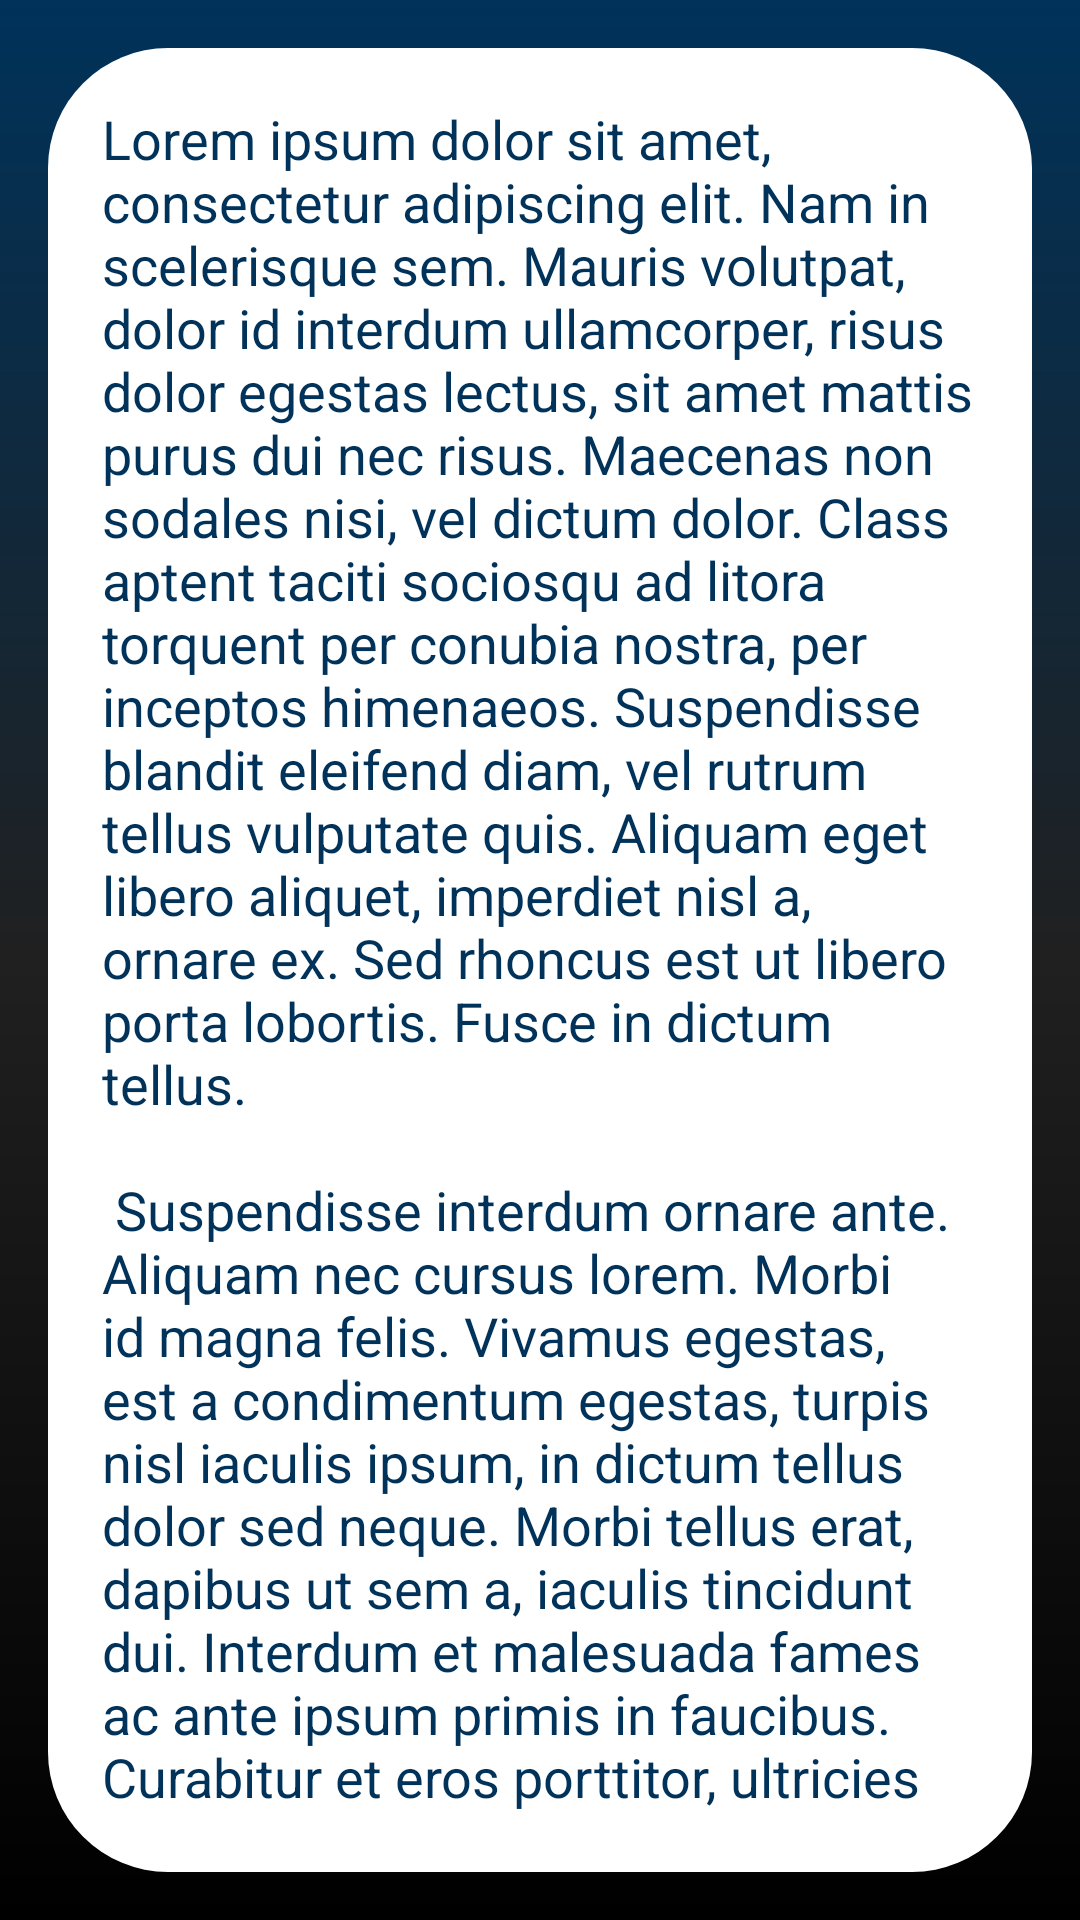

Produce the Android XML layout that renders to this screen, including the resource entries it uses.
<!-- AndroidManifest.xml: application theme Theme.WordGame -->
<!-- res/layout/activity_help.xml -->
<?xml version="1.0" encoding="utf-8"?>
<androidx.constraintlayout.widget.ConstraintLayout xmlns:android="http://schemas.android.com/apk/res/android"
    xmlns:app="http://schemas.android.com/apk/res-auto"
    xmlns:tools="http://schemas.android.com/tools"
    android:layout_width="match_parent"
    android:layout_height="match_parent"
    android:background="@drawable/background"
    android:padding="16dp"
    tools:context=".HelpActivity">

    <LinearLayout
        android:id="@+id/linearLayout"
        android:background="@drawable/background_help"
        android:layout_width="0dp"
        android:layout_height="0dp"
        android:orientation="vertical"
        android:padding="18dp"
        app:layout_constraintBottom_toBottomOf="parent"
        app:layout_constraintEnd_toEndOf="parent"
        app:layout_constraintStart_toStartOf="parent"
        app:layout_constraintTop_toTopOf="parent">

        <TextView
            android:gravity="start"
            android:text="@string/lorem_ipsum"
            android:textSize="18sp"
            android:textColor="@color/statusBarColor"
            android:layout_width="wrap_content"
            android:layout_height="wrap_content" />

    </LinearLayout>

</androidx.constraintlayout.widget.ConstraintLayout>
<!-- resources referenced by this layout -->
<resources>
  <color name="statusBarColor">#00325a</color>
  <!-- drawable background (drawable) -->
  <?xml version="1.0" encoding="utf-8"?>
  <shape xmlns:android="http://schemas.android.com/apk/res/android">
      <gradient
          android:startColor="@color/statusBarColor"
          android:endColor="@android:color/black"
          android:centerColor="#202020"
          android:angle="270" />
  </shape>
  <!-- drawable background_help (drawable) -->
  <?xml version="1.0" encoding="utf-8"?>
  <shape xmlns:android="http://schemas.android.com/apk/res/android">
      <corners android:radius="40dp"/>
      <solid android:color="@android:color/white" />
  </shape>
  <string name="lorem_ipsum">
          Lorem ipsum dolor sit amet, consectetur adipiscing elit. Nam in scelerisque sem. Mauris
          volutpat, dolor id interdum ullamcorper, risus dolor egestas lectus, sit amet mattis purus
          dui nec risus. Maecenas non sodales nisi, vel dictum dolor. Class aptent taciti sociosqu ad
          litora torquent per conubia nostra, per inceptos himenaeos. Suspendisse blandit eleifend
          diam, vel rutrum tellus vulputate quis. Aliquam eget libero aliquet, imperdiet nisl a,
          ornare ex. Sed rhoncus est ut libero porta lobortis. Fusce in dictum tellus.\n\n
          Suspendisse interdum ornare ante. Aliquam nec cursus lorem. Morbi id magna felis. Vivamus
          egestas, est a condimentum egestas, turpis nisl iaculis ipsum, in dictum tellus dolor sed
          neque. Morbi tellus erat, dapibus ut sem a, iaculis tincidunt dui. Interdum et malesuada
          fames ac ante ipsum primis in faucibus. Curabitur et eros porttitor, ultricies urna vitae,
          molestie nibh. Phasellus at commodo eros, non aliquet metus. Sed maximus nisl nec dolor
          bibendum, vel congue leo egestas.\n\n
          Sed interdum tortor nibh, in sagittis risus mollis quis. Curabitur mi odio, condimentum sit
          amet auctor at, mollis non turpis. Nullam pretium libero vestibulum, finibus orci vel,
          molestie quam. Fusce blandit tincidunt nulla, quis sollicitudin libero facilisis et. Integer
          interdum nunc ligula, et fermentum metus hendrerit id. Vestibulum lectus felis, dictum at
          lacinia sit amet, tristique id quam. Cras eu consequat dui. Suspendisse sodales nunc ligula,
          in lobortis sem porta sed. Integer id ultrices magna, in luctus elit. Sed a pellentesque
          est.\n\n
          Aenean nunc velit, lacinia sed dolor sed, ultrices viverra nulla. Etiam a venenatis nibh.
          Morbi laoreet, tortor sed facilisis varius, nibh orci rhoncus nulla, id elementum leo dui
          non lorem. Nam mollis ipsum quis auctor varius. Quisque elementum eu libero sed commodo. In
          eros nisl, imperdiet vel imperdiet et, scelerisque a mauris. Pellentesque varius ex nunc,
          quis imperdiet eros placerat ac. Duis finibus orci et est auctor tincidunt. Sed non viverra
          ipsum. Nunc quis augue egestas, cursus lorem at, molestie sem. Morbi a consectetur ipsum, a
          placerat diam. Etiam vulputate dignissim convallis. Integer faucibus mauris sit amet finibus
          convallis.\n\n
          Phasellus in aliquet mi. Pellentesque habitant morbi tristique senectus et netus et
          malesuada fames ac turpis egestas. In volutpat arcu ut felis sagittis, in finibus massa
          gravida. Pellentesque id tellus orci. Integer dictum, lorem sed efficitur ullamcorper,
          libero justo consectetur ipsum, in mollis nisl ex sed nisl. Donec maximus ullamcorper
          sodales. Praesent bibendum rhoncus tellus nec feugiat. In a ornare nulla. Donec rhoncus
          libero vel nunc consequat, quis tincidunt nisl eleifend. Cras bibendum enim a justo luctus
          vestibulum. Fusce dictum libero quis erat maximus, vitae volutpat diam dignissim.
      </string>
</resources>
